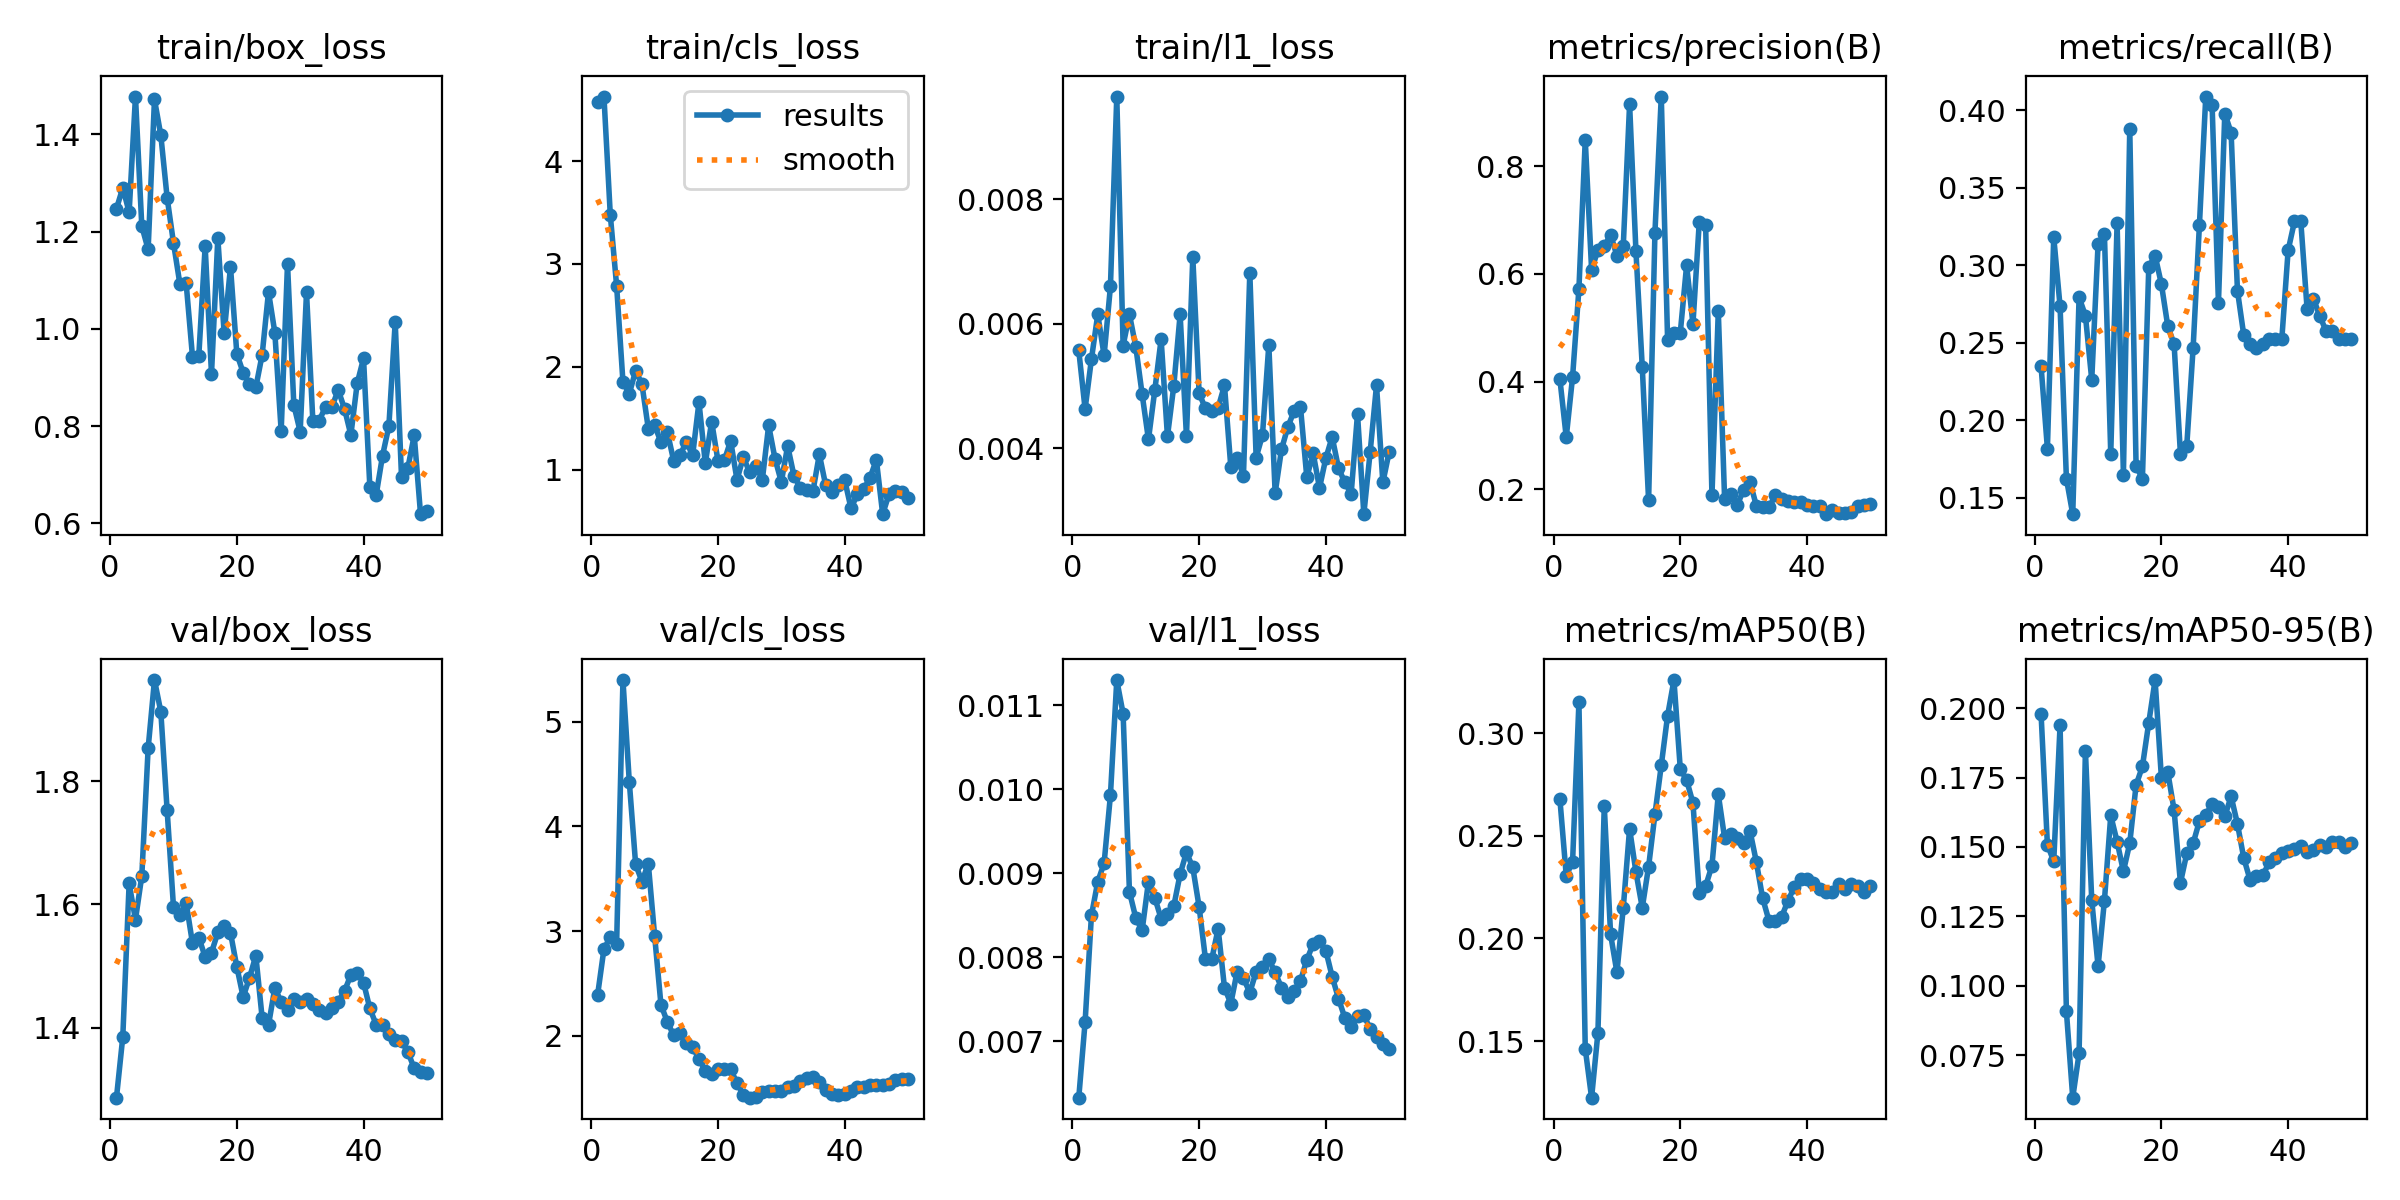

Data behind this chart, as committed beside it:
epoch, time, train/box_loss, train/cls_loss, train/l1_loss, metrics/precision(B), metrics/recall(B), metrics/mAP50(B), metrics/mAP50-95(B), val/box_loss, val/cls_loss, val/l1_loss, lr/pg0, lr/pg1, lr/pg2
1, 6.922, 1.247, 4.578, 0.00557, 0.404, 0.2349, 0.2677, 0.198, 1.286, 2.392, 0.00633, 0.0002083, 0.0002083, 0.0002083
2, 8.742, 1.29, 4.628, 0.00463, 0.2965, 0.1817, 0.2305, 0.1509, 1.385, 2.83, 0.00723, 0.0006126, 0.0006126, 0.0006126
3, 11.09, 1.24, 3.479, 0.00543, 0.4086, 0.3182, 0.2374, 0.1448, 1.634, 2.942, 0.0085, 0.001, 0.001, 0.001
4, 13.67, 1.478, 2.788, 0.00615, 0.5723, 0.2735, 0.315, 0.1938, 1.576, 2.882, 0.0089, 0.001176, 0.001176, 0.001176
5, 16.27, 1.211, 1.853, 0.00549, 0.8489, 0.1622, 0.1463, 0.09079, 1.646, 5.396, 0.00912, 0.001151, 0.001151, 0.001151
6, 19.75, 1.164, 1.739, 0.0066, 0.6079, 0.1393, 0.1225, 0.05972, 1.854, 4.426, 0.00993, 0.001126, 0.001126, 0.001126
7, 21.13, 1.472, 1.962, 0.00965, 0.644, 0.2793, 0.1541, 0.07567, 1.964, 3.639, 0.0113, 0.001102, 0.001102, 0.001102
8, 22.76, 1.398, 1.831, 0.00565, 0.651, 0.2675, 0.2646, 0.1847, 1.913, 3.473, 0.0109, 0.001077, 0.001077, 0.001077
9, 23.97, 1.27, 1.4, 0.00615, 0.6731, 0.2261, 0.202, 0.1308, 1.753, 3.645, 0.00878, 0.001052, 0.001052, 0.001052
10, 25.19, 1.177, 1.433, 0.00563, 0.6336, 0.3138, 0.1835, 0.1071, 1.596, 2.956, 0.00847, 0.001027, 0.001027, 0.001027
11, 26.39, 1.093, 1.268, 0.00487, 0.6519, 0.3203, 0.2149, 0.1306, 1.583, 2.296, 0.00832, 0.001002, 0.001002, 0.001002
12, 27.69, 1.094, 1.369, 0.00414, 0.9151, 0.1782, 0.2535, 0.1613, 1.603, 2.136, 0.0089, 0.0009778, 0.0009778, 0.0009778
13, 28.88, 0.9429, 1.089, 0.00493, 0.6421, 0.3271, 0.2324, 0.1519, 1.537, 2.006, 0.00871, 0.000953, 0.000953, 0.000953
14, 30.53, 0.9452, 1.14, 0.00575, 0.4267, 0.1649, 0.215, 0.1412, 1.546, 2.024, 0.00846, 0.0009283, 0.0009283, 0.0009283
15, 32.39, 1.17, 1.27, 0.00419, 0.179, 0.388, 0.235, 0.1514, 1.515, 1.934, 0.00852, 0.0009035, 0.0009035, 0.0009035
16, 34.12, 0.9072, 1.141, 0.005, 0.6766, 0.1702, 0.2604, 0.1723, 1.522, 1.893, 0.00861, 0.0008787, 0.0008787, 0.0008787
17, 36.23, 1.187, 1.656, 0.00615, 0.9294, 0.1623, 0.2843, 0.179, 1.555, 1.781, 0.00899, 0.000854, 0.000854, 0.000854
18, 37.51, 0.9909, 1.064, 0.00419, 0.4764, 0.2988, 0.3085, 0.1948, 1.566, 1.668, 0.00925, 0.0008293, 0.0008293, 0.0008293
19, 38.76, 1.127, 1.468, 0.00707, 0.4904, 0.3063, 0.3258, 0.2101, 1.554, 1.64, 0.00907, 0.0008045, 0.0008045, 0.0008045
20, 39.96, 0.9488, 1.086, 0.00488, 0.4906, 0.2877, 0.2826, 0.1747, 1.499, 1.687, 0.0086, 0.0007797, 0.0007797, 0.0007797
21, 41.17, 0.91, 1.091, 0.00464, 0.6158, 0.2607, 0.2771, 0.177, 1.45, 1.684, 0.00798, 0.000755, 0.000755, 0.000755
22, 42.41, 0.887, 1.281, 0.0046, 0.5067, 0.2491, 0.266, 0.1633, 1.481, 1.68, 0.00798, 0.0007302, 0.0007302, 0.0007302
23, 44.02, 0.88, 0.9025, 0.00465, 0.6971, 0.1782, 0.222, 0.1371, 1.517, 1.551, 0.00834, 0.0007055, 0.0007055, 0.0007055
24, 45.75, 0.9468, 1.121, 0.00501, 0.6909, 0.1835, 0.2255, 0.1477, 1.415, 1.438, 0.00764, 0.0006808, 0.0006808, 0.0006808
25, 47.12, 1.076, 0.9772, 0.0037, 0.1883, 0.2465, 0.2354, 0.1513, 1.404, 1.411, 0.00745, 0.000656, 0.000656, 0.000656
26, 48.41, 0.9923, 1.035, 0.00385, 0.5303, 0.3263, 0.2702, 0.1594, 1.464, 1.421, 0.00783, 0.0006312, 0.0006312, 0.0006312
27, 49.67, 0.7899, 0.9014, 0.00356, 0.1808, 0.4089, 0.2489, 0.1614, 1.442, 1.468, 0.00775, 0.0006065, 0.0006065, 0.0006065
28, 51.27, 1.134, 1.431, 0.00682, 0.1903, 0.4033, 0.251, 0.1656, 1.429, 1.475, 0.00758, 0.0005818, 0.0005818, 0.0005818
29, 52.5, 0.8433, 1.108, 0.00385, 0.1704, 0.2756, 0.2488, 0.1644, 1.447, 1.474, 0.00783, 0.000557, 0.000557, 0.000557
30, 53.74, 0.7887, 0.8822, 0.00421, 0.199, 0.398, 0.2465, 0.161, 1.442, 1.47, 0.00788, 0.0005322, 0.0005322, 0.0005322
31, 55.36, 1.075, 1.232, 0.00566, 0.2138, 0.3857, 0.2525, 0.1682, 1.447, 1.508, 0.00798, 0.0005075, 0.0005075, 0.0005075
32, 56.95, 0.8105, 0.9401, 0.00328, 0.1695, 0.2836, 0.2374, 0.1583, 1.438, 1.52, 0.00782, 0.0004827, 0.0004827, 0.0004827
33, 59.28, 0.8111, 0.8242, 0.00398, 0.1667, 0.2548, 0.2197, 0.146, 1.428, 1.569, 0.00764, 0.000458, 0.000458, 0.000458
34, 60.73, 0.84, 0.8061, 0.00434, 0.166, 0.2495, 0.2087, 0.1381, 1.423, 1.594, 0.00753, 0.0004332, 0.0004332, 0.0004332
35, 62.5, 0.8389, 0.7943, 0.0046, 0.1889, 0.2468, 0.2083, 0.1395, 1.432, 1.603, 0.0076, 0.0004085, 0.0004085, 0.0004085
36, 63.79, 0.8745, 1.15, 0.00466, 0.1825, 0.2495, 0.2105, 0.1398, 1.442, 1.563, 0.00772, 0.0003837, 0.0003837, 0.0003837
37, 65.02, 0.8355, 0.8491, 0.00353, 0.1779, 0.2521, 0.2184, 0.1444, 1.459, 1.485, 0.00797, 0.000359, 0.000359, 0.000359
38, 66.29, 0.782, 0.7862, 0.00392, 0.1769, 0.2521, 0.2251, 0.1462, 1.486, 1.443, 0.00816, 0.0003343, 0.0003343, 0.0003343
39, 68.15, 0.8879, 0.8489, 0.00336, 0.1754, 0.2521, 0.2289, 0.148, 1.489, 1.438, 0.00819, 0.0003095, 0.0003095, 0.0003095
40, 70.29, 0.9393, 0.9012, 0.00384, 0.1703, 0.3096, 0.2288, 0.1485, 1.473, 1.443, 0.00808, 0.0002848, 0.0002848, 0.0002848
41, 73.69, 0.6742, 0.6248, 0.00418, 0.1685, 0.3283, 0.2268, 0.1493, 1.431, 1.477, 0.00777, 0.00026, 0.00026, 0.00026
42, 75.51, 0.6587, 0.7605, 0.00368, 0.1686, 0.3283, 0.2243, 0.1502, 1.405, 1.509, 0.00751, 0.0002352, 0.0002352, 0.0002352
43, 76.78, 0.7392, 0.8111, 0.00345, 0.1535, 0.2715, 0.2226, 0.1483, 1.404, 1.514, 0.00728, 0.0002105, 0.0002105, 0.0002105
44, 77.95, 0.7999, 0.9213, 0.00327, 0.1614, 0.2783, 0.2228, 0.1489, 1.389, 1.532, 0.00717, 0.0001857, 0.0001857, 0.0001857
45, 79.15, 1.014, 1.098, 0.00455, 0.1565, 0.2672, 0.2263, 0.1508, 1.381, 1.535, 0.0073, 0.000161, 0.000161, 0.000161
46, 80.38, 0.6944, 0.5683, 0.00294, 0.1551, 0.2575, 0.2241, 0.15, 1.378, 1.529, 0.00731, 0.0001363, 0.0001363, 0.0001363
47, 81.53, 0.7141, 0.7636, 0.00394, 0.1576, 0.2575, 0.2267, 0.1517, 1.361, 1.546, 0.00715, 0.0001115, 0.0001115, 0.0001115
48, 82.74, 0.7812, 0.7976, 0.00501, 0.168, 0.2521, 0.2254, 0.1518, 1.334, 1.581, 0.00705, 8.675e-05, 8.675e-05, 8.675e-05
49, 84.6, 0.6189, 0.7816, 0.00345, 0.1704, 0.2521, 0.2225, 0.1499, 1.327, 1.592, 0.00697, 6.2e-05, 6.2e-05, 6.2e-05
50, 86.44, 0.6248, 0.721, 0.00394, 0.1733, 0.2521, 0.2255, 0.1513, 1.327, 1.593, 0.00691, 3.725e-05, 3.725e-05, 3.725e-05
